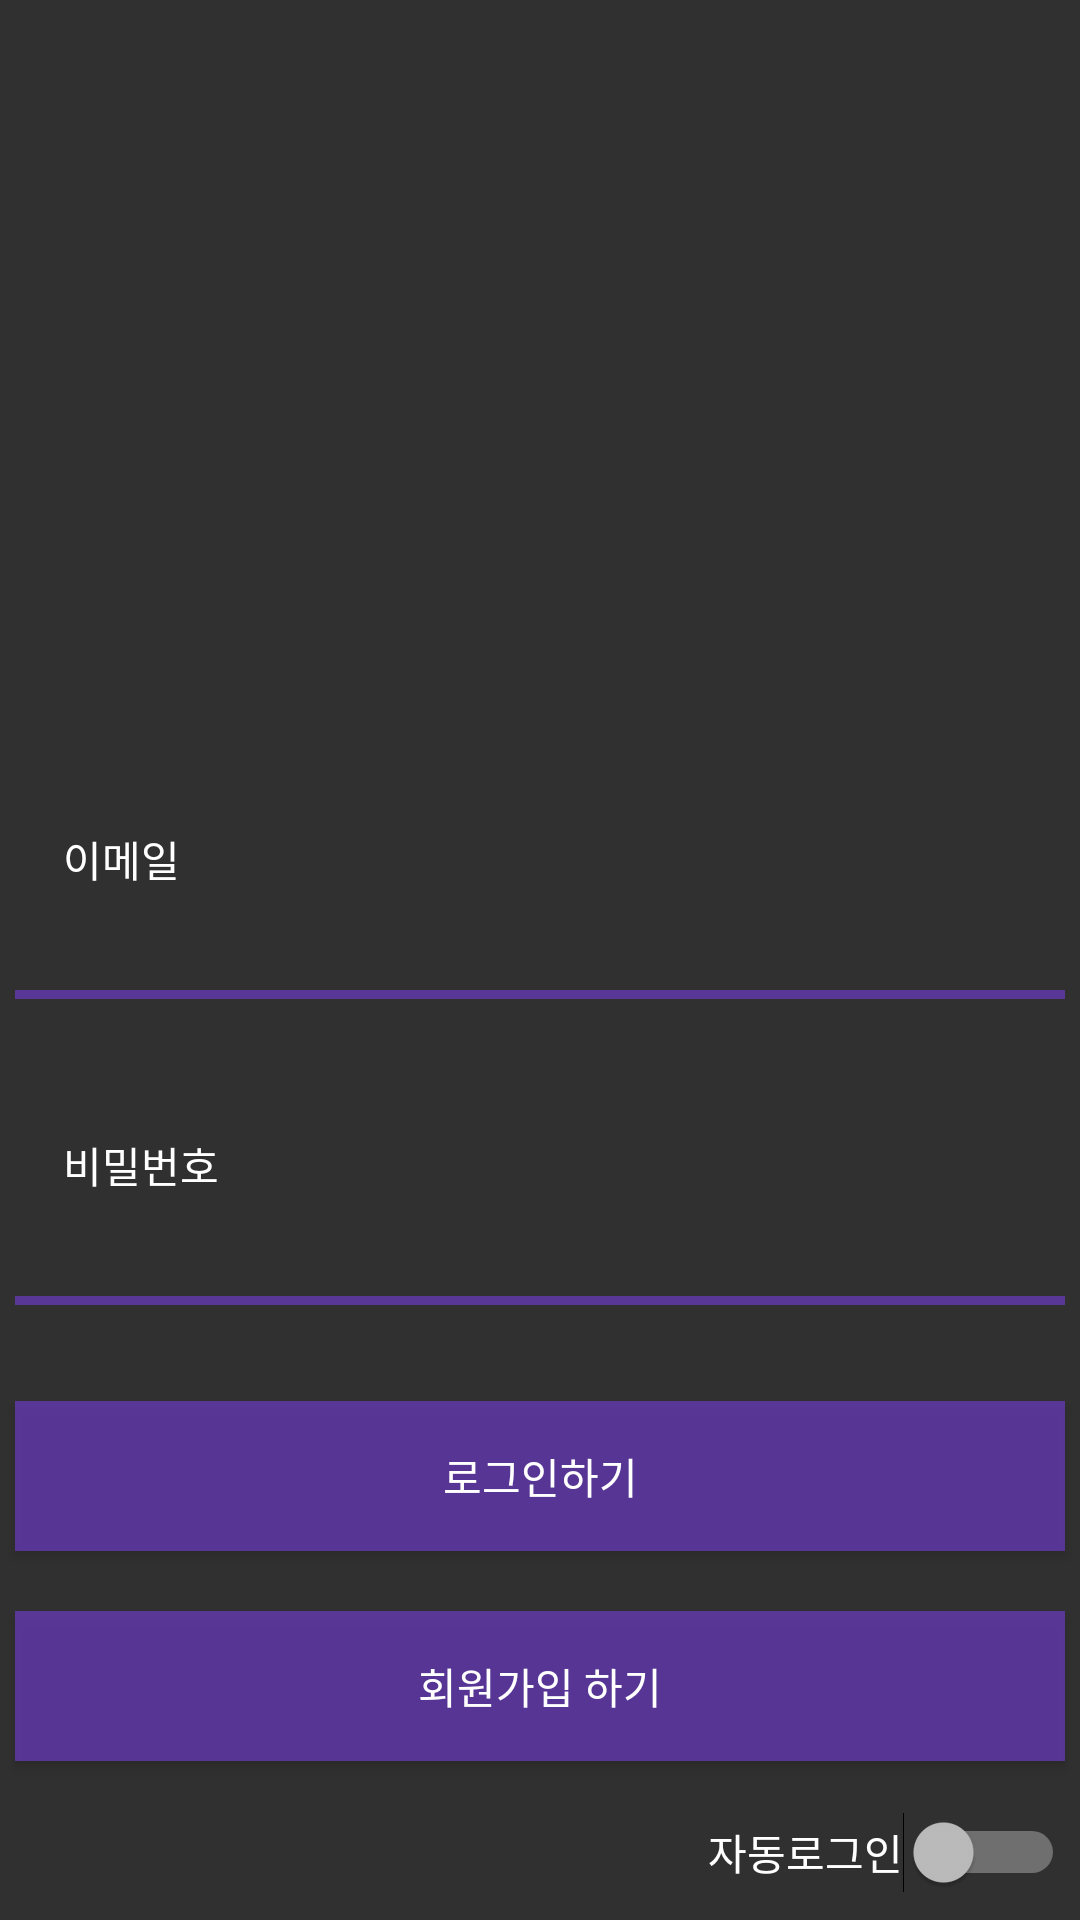

Produce the Android XML layout that renders to this screen, including the resource entries it uses.
<!-- AndroidManifest.xml: application theme Theme.AppCompat.NoActionBar -->
<!-- res/layout/activity_login.xml -->
<?xml version="1.0" encoding="utf-8"?>
<layout xmlns:app="http://schemas.android.com/apk/res-auto"
    xmlns:tools="http://schemas.android.com/tools"
    xmlns:android="http://schemas.android.com/apk/res/android"
    >

    <data>
        <variable name="activity"
            type="com.hjk.music_3.ui.activity.LoginActivity"/>
    </data>

<androidx.constraintlayout.widget.ConstraintLayout
    android:id="@+id/join"
    android:layout_width="match_parent"
    android:layout_height="match_parent"
    tools:context=".MainActivity">
    <ImageView
        android:id="@+id/main_bg"
        android:layout_width="match_parent"
        android:layout_height="match_parent"
        android:scaleType="centerCrop"
        app:layout_constraintTop_toTopOf="parent"
        app:srcCompat="@drawable/b32" />
    <ImageView
        android:id="@+id/logo"
        android:layout_width="90dp"
        android:layout_height="90dp"
        android:layout_marginTop="150dp"
        app:layout_constraintEnd_toEndOf="parent"
        app:layout_constraintStart_toStartOf="parent"
        app:layout_constraintTop_toTopOf="parent"
        />
  <LinearLayout
        android:id="@+id/underbar_e"
        android:layout_width="0dp"
        android:layout_height="3dp"
        android:background="#C3673AB7"
        android:orientation="vertical"
        app:layout_constraintEnd_toEndOf="@+id/linearlayout_Email"
        app:layout_constraintStart_toStartOf="@+id/linearlayout_Email"
        app:layout_constraintTop_toBottomOf="@+id/linearlayout_Email" />
    <LinearLayout
        android:id="@+id/linearlayout_Email"
        android:layout_width="350dp"
        android:layout_height="70dp"
        android:layout_marginTop="20dp"
        android:background="#23373232"
        android:fadingEdge="vertical"
        android:orientation="vertical"
        app:layout_constraintEnd_toEndOf="parent"
        app:layout_constraintStart_toStartOf="parent"
        app:layout_constraintTop_toBottomOf="@+id/logo">
    </LinearLayout>
    <TextView
        android:id="@+id/email_q"
        android:layout_width="wrap_content"
        android:layout_height="wrap_content"
        android:layout_marginStart="16dp"
        android:layout_marginLeft="16dp"
        android:layout_marginTop="16dp"
        android:text="이메일"
        android:textColor="#FFFFFF"
        android:textSize="14sp"
        app:layout_constraintStart_toStartOf="@+id/linearlayout_Email"
        app:layout_constraintTop_toTopOf="@+id/linearlayout_Email" />
    <EditText
        android:id="@+id/Email"
        android:layout_width="0dp"
        android:layout_height="wrap_content"
        android:layout_marginStart="16dp"
        android:layout_marginLeft="16dp"
        android:layout_marginTop="24dp"
        android:layout_marginEnd="8dp"
        android:layout_marginRight="8dp"
        android:background="#00FFFFFF"
        android:ems="10"

        android:inputType="textEmailAddress"
        app:layout_constraintBottom_toBottomOf="@+id/linearlayout_Email"
        app:layout_constraintEnd_toEndOf="@+id/linearlayout_Email"
        app:layout_constraintStart_toStartOf="@+id/linearlayout_Email"
        app:layout_constraintTop_toTopOf="@+id/linearlayout_Email" />

  <LinearLayout
        android:id="@+id/underbar_p"
        android:layout_width="0dp"
        android:layout_height="3dp"
        android:background="#C3673AB7"
        android:orientation="vertical"
        app:layout_constraintEnd_toEndOf="@+id/linearlayout_p"
        app:layout_constraintStart_toStartOf="@+id/linearlayout_p"
        app:layout_constraintTop_toBottomOf="@+id/linearlayout_p">

    </LinearLayout>

    <LinearLayout
        android:id="@+id/linearlayout_p"
        android:layout_width="350dp"
        android:layout_height="70dp"
        android:layout_marginTop="32dp"
        android:background="#23373232"
        android:orientation="vertical"
        app:layout_constraintEnd_toEndOf="parent"
        app:layout_constraintStart_toStartOf="parent"
        app:layout_constraintTop_toBottomOf="@+id/linearlayout_Email">
    </LinearLayout>
    <TextView
        android:id="@+id/password_q"
        android:layout_width="wrap_content"
        android:layout_height="wrap_content"
        android:layout_marginStart="16dp"
        android:layout_marginLeft="16dp"
        android:layout_marginTop="16dp"
        android:text="비밀번호"
        android:textColor="#FFFFFF"
        app:layout_constraintStart_toStartOf="@+id/linearlayout_p"
        app:layout_constraintTop_toTopOf="@+id/linearlayout_p" />
    <EditText
        android:id="@+id/Password"
        android:layout_width="0dp"
        android:layout_height="wrap_content"
        android:layout_marginStart="16dp"
        android:layout_marginLeft="16dp"
        android:layout_marginTop="32dp"
        android:layout_marginEnd="8dp"
        android:layout_marginRight="8dp"
        android:background="#00FFFFFF"
        android:ems="10"
        android:inputType="textPassword"
        android:textColor="#FFFFFF"
        app:layout_constraintBottom_toBottomOf="@+id/linearlayout_p"
        app:layout_constraintEnd_toEndOf="@+id/linearlayout_p"
        app:layout_constraintStart_toStartOf="@+id/linearlayout_p"
        app:layout_constraintTop_toTopOf="@+id/linearlayout_p" />

    <Button
        android:onClick="@{()->activity.login()}"
        android:id="@+id/loginbtn"
        android:layout_width="0dp"
        android:layout_height="50dp"
        android:layout_marginTop="35dp"
        android:background="#C3673AB7"
        android:text="로그인하기"
        android:textColor="#FFFFFF"
        app:layout_constraintEnd_toEndOf="@+id/linearlayout_p"
        app:layout_constraintHorizontal_bias="0.0"
        app:layout_constraintStart_toStartOf="@+id/linearlayout_p"
        app:layout_constraintTop_toBottomOf="@+id/linearlayout_p" />

    <Button
        android:id="@+id/registerbtn"
        android:layout_width="0dp"
        android:layout_height="50dp"
        android:layout_marginTop="20dp"
        android:background="#C3673AB7"
        android:onClick="@{() -> activity.Intent_Sign()}"
        android:text="회원가입 하기"
        android:textColor="#FFFFFF"
        app:layout_constraintEnd_toEndOf="@+id/linearlayout_p"
        app:layout_constraintStart_toStartOf="@+id/linearlayout_p"
        app:layout_constraintTop_toBottomOf="@+id/loginbtn" />

    <Switch
        android:id="@+id/switch1"
        android:layout_width="wrap_content"
        android:layout_height="wrap_content"
        android:layout_marginTop="67dp"
        android:text="자동로그인"
        app:layout_constraintEnd_toEndOf="@+id/registerbtn"
        app:layout_constraintTop_toTopOf="@+id/registerbtn" />


</androidx.constraintlayout.widget.ConstraintLayout>
</layout>
<!-- resources referenced by this layout -->
<resources>

</resources>
